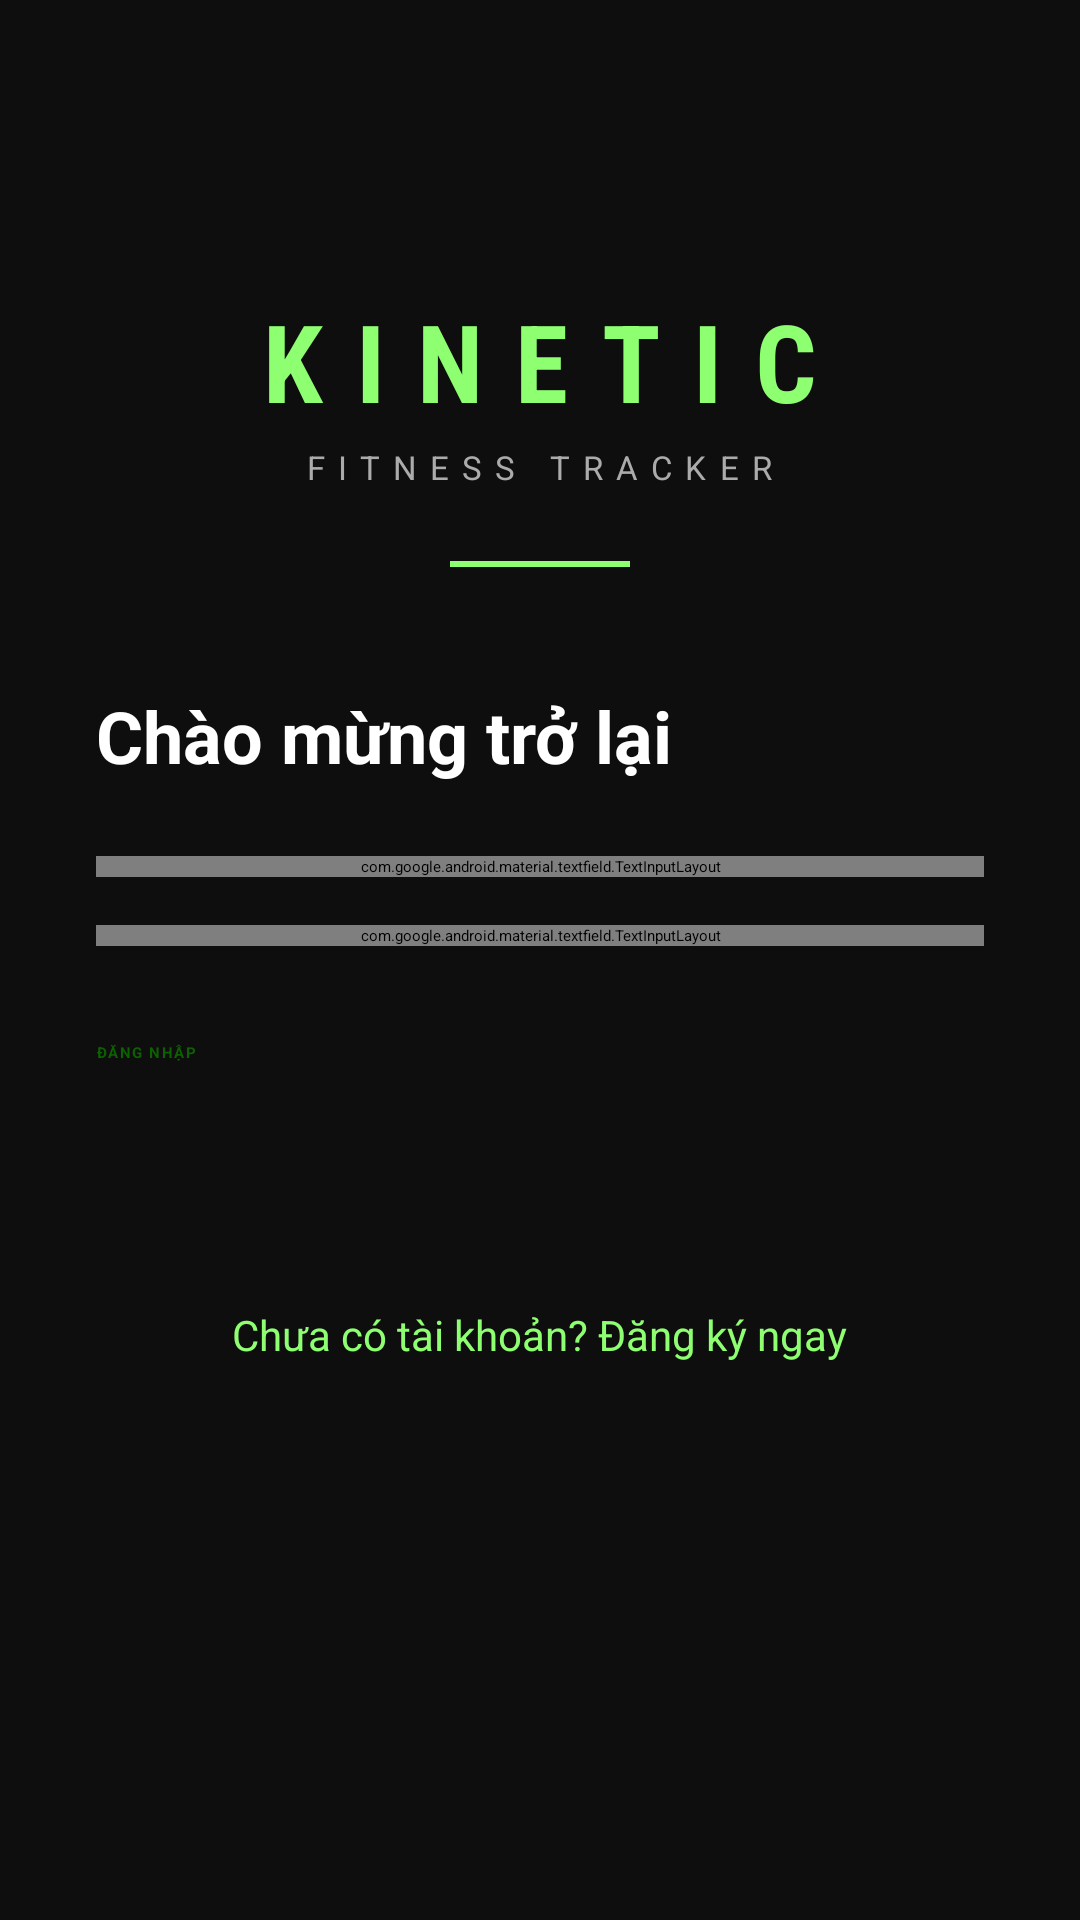

Android layout source for this screen:
<!-- AndroidManifest.xml: application theme Theme.Music_app -->
<!-- res/layout/activity_auth.xml -->
<?xml version="1.0" encoding="utf-8"?>
<ScrollView xmlns:android="http://schemas.android.com/apk/res/android"
    xmlns:app="http://schemas.android.com/apk/res-auto"
    android:layout_width="match_parent"
    android:layout_height="match_parent"
    android:background="@color/background"
    android:fillViewport="true">

    <LinearLayout
        android:layout_width="match_parent"
        android:layout_height="wrap_content"
        android:orientation="vertical"
        android:padding="32dp"
        android:gravity="center_horizontal">


        <TextView
            android:layout_width="wrap_content"
            android:layout_height="wrap_content"
            android:layout_marginTop="64dp"
            android:text="KINETIC"
            android:textColor="@color/primary"
            android:textSize="36sp"
            android:textStyle="bold"
            android:letterSpacing="0.3"
            android:fontFamily="sans-serif-condensed" />

        <TextView
            android:layout_width="wrap_content"
            android:layout_height="wrap_content"
            android:layout_marginTop="4dp"
            android:text="FITNESS TRACKER"
            android:textColor="@color/on_surface_variant"
            android:textSize="11sp"
            android:letterSpacing="0.4" />


        <View
            android:layout_width="60dp"
            android:layout_height="2dp"
            android:layout_marginTop="24dp"
            android:layout_marginBottom="40dp"
            android:background="@color/primary" />


        <TextView
            android:id="@+id/tv_title"
            android:layout_width="match_parent"
            android:layout_height="wrap_content"
            android:text="Chào mừng trở lại"
            android:textColor="@color/on_surface"
            android:textSize="24sp"
            android:textStyle="bold"
            android:layout_marginBottom="24dp" />


        <com.google.android.material.textfield.TextInputLayout
            android:id="@+id/til_name"
            style="@style/Widget.Kinetic.TextInputLayout"
            android:layout_width="match_parent"
            android:layout_height="wrap_content"
            android:layout_marginBottom="16dp"
            android:visibility="gone"
            android:hint="@string/hint_name">
            <com.google.android.material.textfield.TextInputEditText
                android:id="@+id/et_name"
                android:layout_width="match_parent"
                android:layout_height="wrap_content"
                android:inputType="textPersonName"
                android:textColor="@color/on_surface"
                android:imeOptions="actionNext" />
        </com.google.android.material.textfield.TextInputLayout>


        <com.google.android.material.textfield.TextInputLayout
            android:id="@+id/til_email"
            style="@style/Widget.Kinetic.TextInputLayout"
            android:layout_width="match_parent"
            android:layout_height="wrap_content"
            android:layout_marginBottom="16dp"
            android:hint="@string/hint_email">
            <com.google.android.material.textfield.TextInputEditText
                android:id="@+id/et_email"
                android:layout_width="match_parent"
                android:layout_height="wrap_content"
                android:inputType="textEmailAddress"
                android:textColor="@color/on_surface"
                android:imeOptions="actionNext" />
        </com.google.android.material.textfield.TextInputLayout>


        <com.google.android.material.textfield.TextInputLayout
            android:id="@+id/til_password"
            style="@style/Widget.Kinetic.TextInputLayout"
            android:layout_width="match_parent"
            android:layout_height="wrap_content"
            android:layout_marginBottom="32dp"
            android:hint="@string/hint_password"
            app:endIconMode="password_toggle">
            <com.google.android.material.textfield.TextInputEditText
                android:id="@+id/et_password"
                android:layout_width="match_parent"
                android:layout_height="wrap_content"
                android:inputType="textPassword"
                android:textColor="@color/on_surface"
                android:imeOptions="actionDone" />
        </com.google.android.material.textfield.TextInputLayout>


        <Button
            android:id="@+id/btn_submit"
            style="@style/Widget.Kinetic.Button.Primary"
            android:layout_width="match_parent"
            android:layout_height="56dp"
            android:text="@string/btn_login" />


        <ProgressBar
            android:id="@+id/progress_bar"
            android:layout_width="wrap_content"
            android:layout_height="wrap_content"
            android:layout_marginTop="16dp"
            android:indeterminateTint="@color/primary"
            android:visibility="gone" />


        <TextView
            android:id="@+id/tv_toggle_mode"
            android:layout_width="wrap_content"
            android:layout_height="wrap_content"
            android:layout_marginTop="24dp"
            android:text="Chưa có tài khoản? Đăng ký ngay"
            android:textColor="@color/primary"
            android:textSize="14sp"
            android:padding="8dp" />

    </LinearLayout>
</ScrollView>
<!-- resources referenced by this layout -->
<resources>
  <color name="background">#0E0E0E</color>
  <color name="on_surface">#FFFFFF</color>
  <color name="on_surface_variant">#ABABAB</color>
  <color name="primary">#8EFF71</color>
  <string name="btn_login">ĐĂNG NHẬP</string>
  <string name="hint_email">Email</string>
  <string name="hint_name">Họ và tên</string>
  <string name="hint_password">Mật khẩu</string>
  <style name="Widget.Kinetic.Button.Primary" parent="Widget.MaterialComponents.Button">
          <item name="android:backgroundTint">@color/primary</item>
          <item name="android:textColor">@color/on_primary</item>
          <item name="android:textAllCaps">true</item>
          <item name="android:textStyle">bold</item>
          <item name="android:letterSpacing">0.1</item>
          <item name="cornerRadius">12dp</item>
          <item name="elevation">0dp</item>
      </style>
  <style name="Widget.Kinetic.TextInputLayout" parent="Widget.MaterialComponents.TextInputLayout.OutlinedBox">
          <item name="boxBackgroundColor">@color/surface_container_low</item>
          <item name="boxStrokeColor">@color/outline_variant</item>
          <item name="boxStrokeWidth">0dp</item>
          <item name="hintTextColor">@color/on_surface_variant</item>
      </style>
  <color name="on_primary">#0D6100</color>
  <color name="surface_container_low">#131313</color>
  <color name="outline_variant">#484848</color>
</resources>
